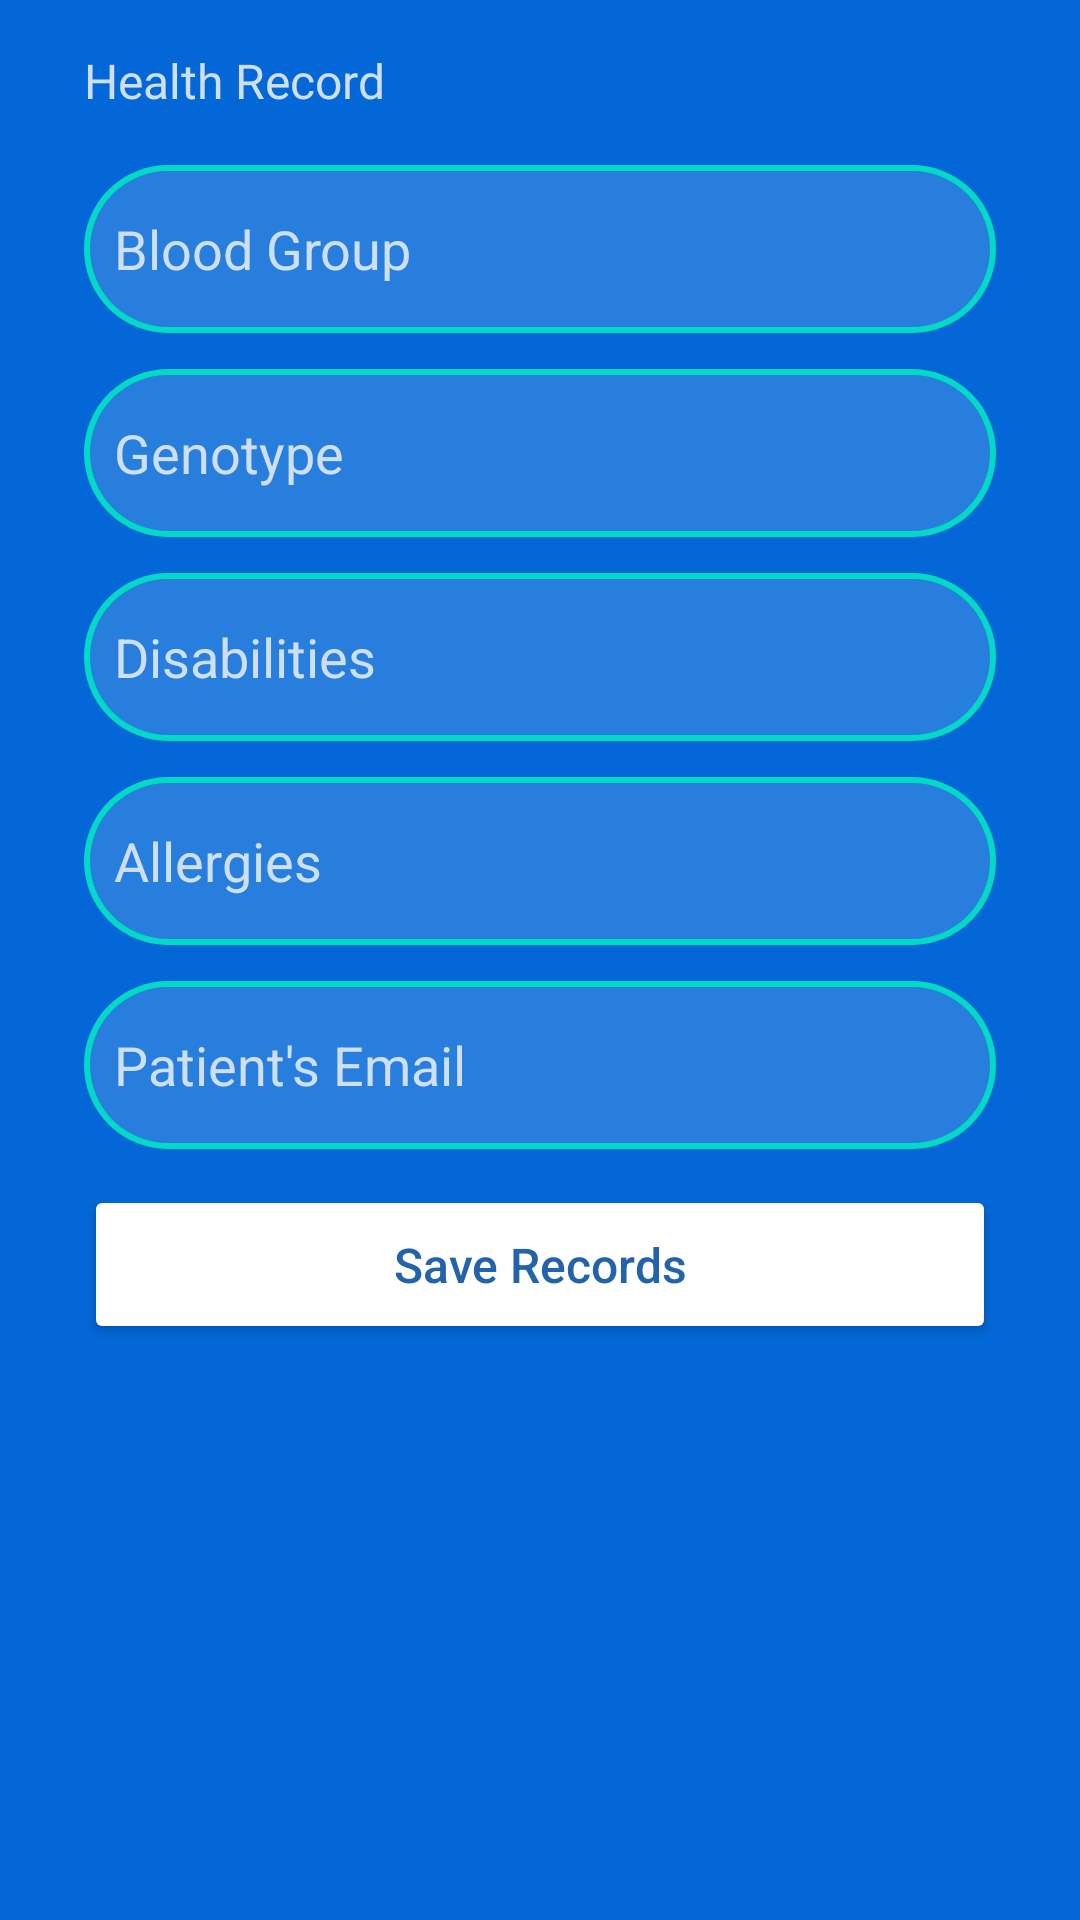

Here is an Android app screen rendered from its layout file. Give the layout XML and the strings, colors and styles it references.
<!-- AndroidManifest.xml: application theme Theme.UniuyoHCPatientDetails -->
<!-- res/layout/activity_new_patient_diagnosis.xml -->
<?xml version="1.0" encoding="utf-8"?>
<ScrollView xmlns:android="http://schemas.android.com/apk/res/android"
    xmlns:app="http://schemas.android.com/apk/res-auto"
    xmlns:tools="http://schemas.android.com/tools"
    android:layout_width="match_parent"
    android:layout_height="match_parent"
    android:background="@color/bgColor"
    tools:context=".NewPatientDiagnosis">

    <androidx.constraintlayout.widget.ConstraintLayout
        android:layout_width="match_parent"
        android:layout_height="match_parent">

        <TextView
            android:id="@+id/textView31"
            android:layout_width="304dp"
            android:layout_height="27dp"
            android:layout_marginStart="30dp"
            android:layout_marginTop="16dp"
            android:layout_marginEnd="30dp"
            android:fontFamily="@font/satoshi_variable"
            android:text="Health Record"
            android:textColor="@color/hintText"
            android:textSize="16sp"
            app:layout_constraintBottom_toTopOf="@+id/updateHealthRecordBloodGroup"
            app:layout_constraintEnd_toEndOf="parent"
            app:layout_constraintStart_toStartOf="parent"
            app:layout_constraintTop_toTopOf="parent" />

        <EditText
            android:id="@+id/updateHealthRecordBloodGroup"
            style="@style/Widget.AppCompat.EditText"
            android:layout_width="304dp"
            android:layout_height="56dp"

            android:layout_marginTop="12dp"
            android:background="@drawable/etborder"
            android:ems="10"
            android:gravity="center_vertical"
            android:hint="Blood Group"
            android:inputType="textPersonName"
            android:paddingLeft="10dp"
            android:textColor="@color/hintText"
            android:textColorHint="@color/hintText"
            app:layout_constraintBottom_toTopOf="@+id/updateHealthRecordGenotype"
            app:layout_constraintEnd_toEndOf="@+id/textView31"
            app:layout_constraintStart_toStartOf="@+id/textView31"
            app:layout_constraintTop_toBottomOf="@+id/textView31" />

        <EditText
            android:id="@+id/updateHealthRecordGenotype"
            style="@style/Widget.AppCompat.EditText"
            android:layout_width="304dp"
            android:layout_height="56dp"

            android:layout_marginTop="12dp"
            android:background="@drawable/etborder"
            android:ems="10"
            android:gravity="center_vertical"
            android:hint="Genotype"
            android:inputType="textPersonName"
            android:paddingLeft="10dp"
            android:textColor="@color/hintText"
            android:textColorHint="@color/hintText"
            app:layout_constraintBottom_toTopOf="@+id/updateHealthRecordDisabilities"
            app:layout_constraintEnd_toEndOf="@+id/updateHealthRecordBloodGroup"
            app:layout_constraintStart_toStartOf="@+id/updateHealthRecordBloodGroup"
            app:layout_constraintTop_toBottomOf="@+id/updateHealthRecordBloodGroup" />

        <EditText
            android:id="@+id/updateHealthRecordDisabilities"
            style="@style/Widget.AppCompat.EditText"
            android:layout_width="304dp"
            android:layout_height="56dp"

            android:layout_marginTop="12dp"
            android:background="@drawable/etborder"
            android:ems="10"
            android:gravity="center_vertical"
            android:hint="Disabilities"
            android:inputType="textPersonName"
            android:paddingLeft="10dp"
            android:textColor="@color/hintText"
            android:textColorHint="@color/hintText"
            app:layout_constraintBottom_toTopOf="@+id/updateHealthRecordAllergies"
            app:layout_constraintEnd_toEndOf="@+id/updateHealthRecordGenotype"
            app:layout_constraintStart_toStartOf="@+id/updateHealthRecordGenotype"
            app:layout_constraintTop_toBottomOf="@+id/updateHealthRecordGenotype" />

        <EditText
            android:id="@+id/updateHealthRecordAllergies"
            style="@style/Widget.AppCompat.EditText"
            android:layout_width="304dp"
            android:layout_height="56dp"

            android:layout_marginTop="12dp"
            android:background="@drawable/etborder"
            android:ems="10"
            android:gravity="center_vertical"
            android:hint="Allergies"
            android:inputType="textPersonName"
            android:paddingLeft="10dp"
            android:textColor="@color/hintText"
            android:textColorHint="@color/hintText"
            app:layout_constraintEnd_toEndOf="@+id/updateHealthRecordDisabilities"
            app:layout_constraintHorizontal_bias="0.0"
            app:layout_constraintStart_toStartOf="@+id/updateHealthRecordDisabilities"
            app:layout_constraintTop_toBottomOf="@+id/updateHealthRecordDisabilities" />

        <EditText
            android:id="@+id/updateHealthRecordEmail"
            style="@style/Widget.AppCompat.EditText"
            android:layout_width="304dp"
            android:layout_height="56dp"

            android:layout_marginTop="12dp"
            android:background="@drawable/etborder"
            android:ems="10"
            android:gravity="center_vertical"
            android:hint="Patient's Email"
            android:inputType="textEmailAddress"
            android:paddingStart="10dp"
            android:textColor="@color/hintText"
            android:textColorHint="@color/hintText"
            app:layout_constraintBottom_toTopOf="@+id/updateHealthRecordbtn"
            app:layout_constraintEnd_toEndOf="@+id/updateHealthRecordAllergies"
            app:layout_constraintHorizontal_bias="0.0"
            app:layout_constraintStart_toStartOf="@+id/updateHealthRecordAllergies"
            app:layout_constraintTop_toBottomOf="@+id/updateHealthRecordAllergies" />

        <Button
            android:id="@+id/updateHealthRecordbtn"
            android:layout_width="304dp"
            android:layout_height="53dp"
            android:layout_marginStart="30dp"
            android:layout_marginTop="12dp"
            android:layout_marginEnd="30dp"
            android:layout_marginBottom="60dp"
            android:backgroundTint="@android:color/white"
            android:text="Save Records"
            android:textAllCaps="false"
            android:textColor="@color/buttonTextColor"
            android:textSize="16sp"
            app:cornerRadius="30dp"
            app:layout_constraintBottom_toBottomOf="parent"
            app:layout_constraintEnd_toEndOf="parent"
            app:layout_constraintStart_toStartOf="parent"
            app:layout_constraintTop_toBottomOf="@+id/updateHealthRecordEmail" />

    </androidx.constraintlayout.widget.ConstraintLayout>
</ScrollView>
<!-- resources referenced by this layout -->
<resources>
  <color name="bgColor">#0367D7</color>
  <color name="buttonTextColor">#2363AA</color>
  <color name="hintText">#CEDFF2</color>
  <!-- drawable etborder (drawable) -->
  <shape
      xmlns:android="http://schemas.android.com/apk/res/android"
      android:shape="rectangle">
      <solid
          android:color="@color/inputColors"/>
  
      <corners
          android:bottomRightRadius="30dp"
          android:bottomLeftRadius="30dp"
          android:topLeftRadius="30dp"
          android:topRightRadius="30dp"/>
      <stroke
          android:color="?attr/colorSecondary"
          android:width="2dp"/>
  </shape>
  <style name="Theme.UniuyoHCPatientDetails" parent="Theme.MaterialComponents.DayNight.NoActionBar">
          
          <item name="colorPrimary">@color/purple_500</item>
          <item name="colorPrimaryVariant">@color/purple_700</item>
          <item name="colorOnPrimary">#000000</item>
          
          <item name="colorSecondary">@color/teal_200</item>
          <item name="colorSecondaryVariant">@color/teal_700</item>
          <item name="colorOnSecondary">@color/black</item>
          
          <item name="android:statusBarColor">?attr/backgroundColor</item>
          
          <item name="android:autofilledHighlight" tools:targetApi="o">@android:color/transparent</item>
          <item name="backgroundColor">#0367D7</item>
          <item name="android:navigationBarColor">@color/transparent</item>
  
  
  
      </style>
  <color name="inputColors">#277EDC</color>
  <color name="purple_500">#FF6200EE</color>
  <color name="purple_700">#FF3700B3</color>
  <color name="teal_200">#FF03DAC5</color>
  <color name="teal_700">#FF018786</color>
  <color name="black">#FF000000</color>
  <color name="transparent">#00000000</color>
</resources>
